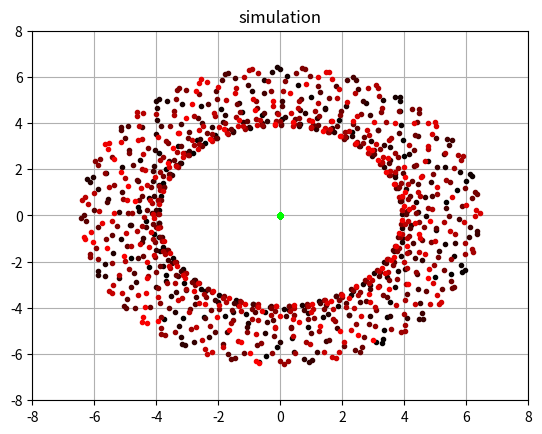

The matplotlib source for this figure:
import math
from matplotlib import pyplot as plt

G = 6.674

allPositions = {}

allPlanets = {
    "A": (0, 0, 40, [0, 0]),
    "B": (0, 10, 0.01, [5, 0]),
}

def magn(x, y):
    return math.sqrt(x**2 + y**2)

class Vector:
    def __init__(self, x, y) -> None:
        self.x = x
        self.y = y

class Planet:
    def __init__(self, name, x, y, mass, vel) -> None:
        self.name = name
        self.x = x
        self.y = y
        self.mass = mass
        self.vel = vel

    def distTo(self, other):
        return magn(self.x - other.x, self.y - other.y)

class World:
    def __init__(self, planets) -> None:
        self.planets = planets
        self.tick = 0
        for p in planets:
            allPositions[p.name] = []

    def display(self):
        print(f"World state in T+{self.tick}")
        for p in self.planets:
            print(f"{p.name} : pos {round(p.x, 2)} {round(p.y, 2)} | mass = {p.mass} | vel = {p.vel}")
        print()

    def updatePlanetVel(self, p, other):
        d = p.distTo(other)
        f = G * ((p.mass * other.mass) / (d**2))
        weight = f / p.mass
        # if p.name == "B":
        #     print(round(d, 2), "|", round(weight, 2))

        fx = (other.x - p.x) / d * weight
        fy = (other.y - p.y) / d * weight

        p.vel[0] = p.vel[0] + fx
        p.vel[1] = p.vel[1] + fy

    def update(self):
        self.tick += 1
        # Update the planets' velocities
        for p in planets:
            for other in planets:
                if p.name != other.name:
                    self.updatePlanetVel(p, other)

        # Update the planets' positions
        for p in planets:
            p.x += p.vel[0]
            p.y += p.vel[1]
            allPositions[p.name].append((p.vel[0], p.vel[1]))

planets = []
for name in allPlanets.keys():
    p = Planet(name, allPlanets[name][0], allPlanets[name][1], allPlanets[name][2], allPlanets[name][3])
    planets.append(p)

plt.axis([-8, 8, -8, 8])
plt.title("simulation")

simulation = World(planets)
simulation.display()

steps = 1000
for i in range(steps):
    simulation.update()

for i, p in enumerate(allPositions["B"]):
    plt.plot(p[0], p[1], color=(i / steps, 0, 0), marker='.')

for i, p in enumerate(allPositions["A"]):
    plt.plot(p[0], p[1], color=[0, i / steps, 0], marker='.')


plt.grid()
plt.show()
